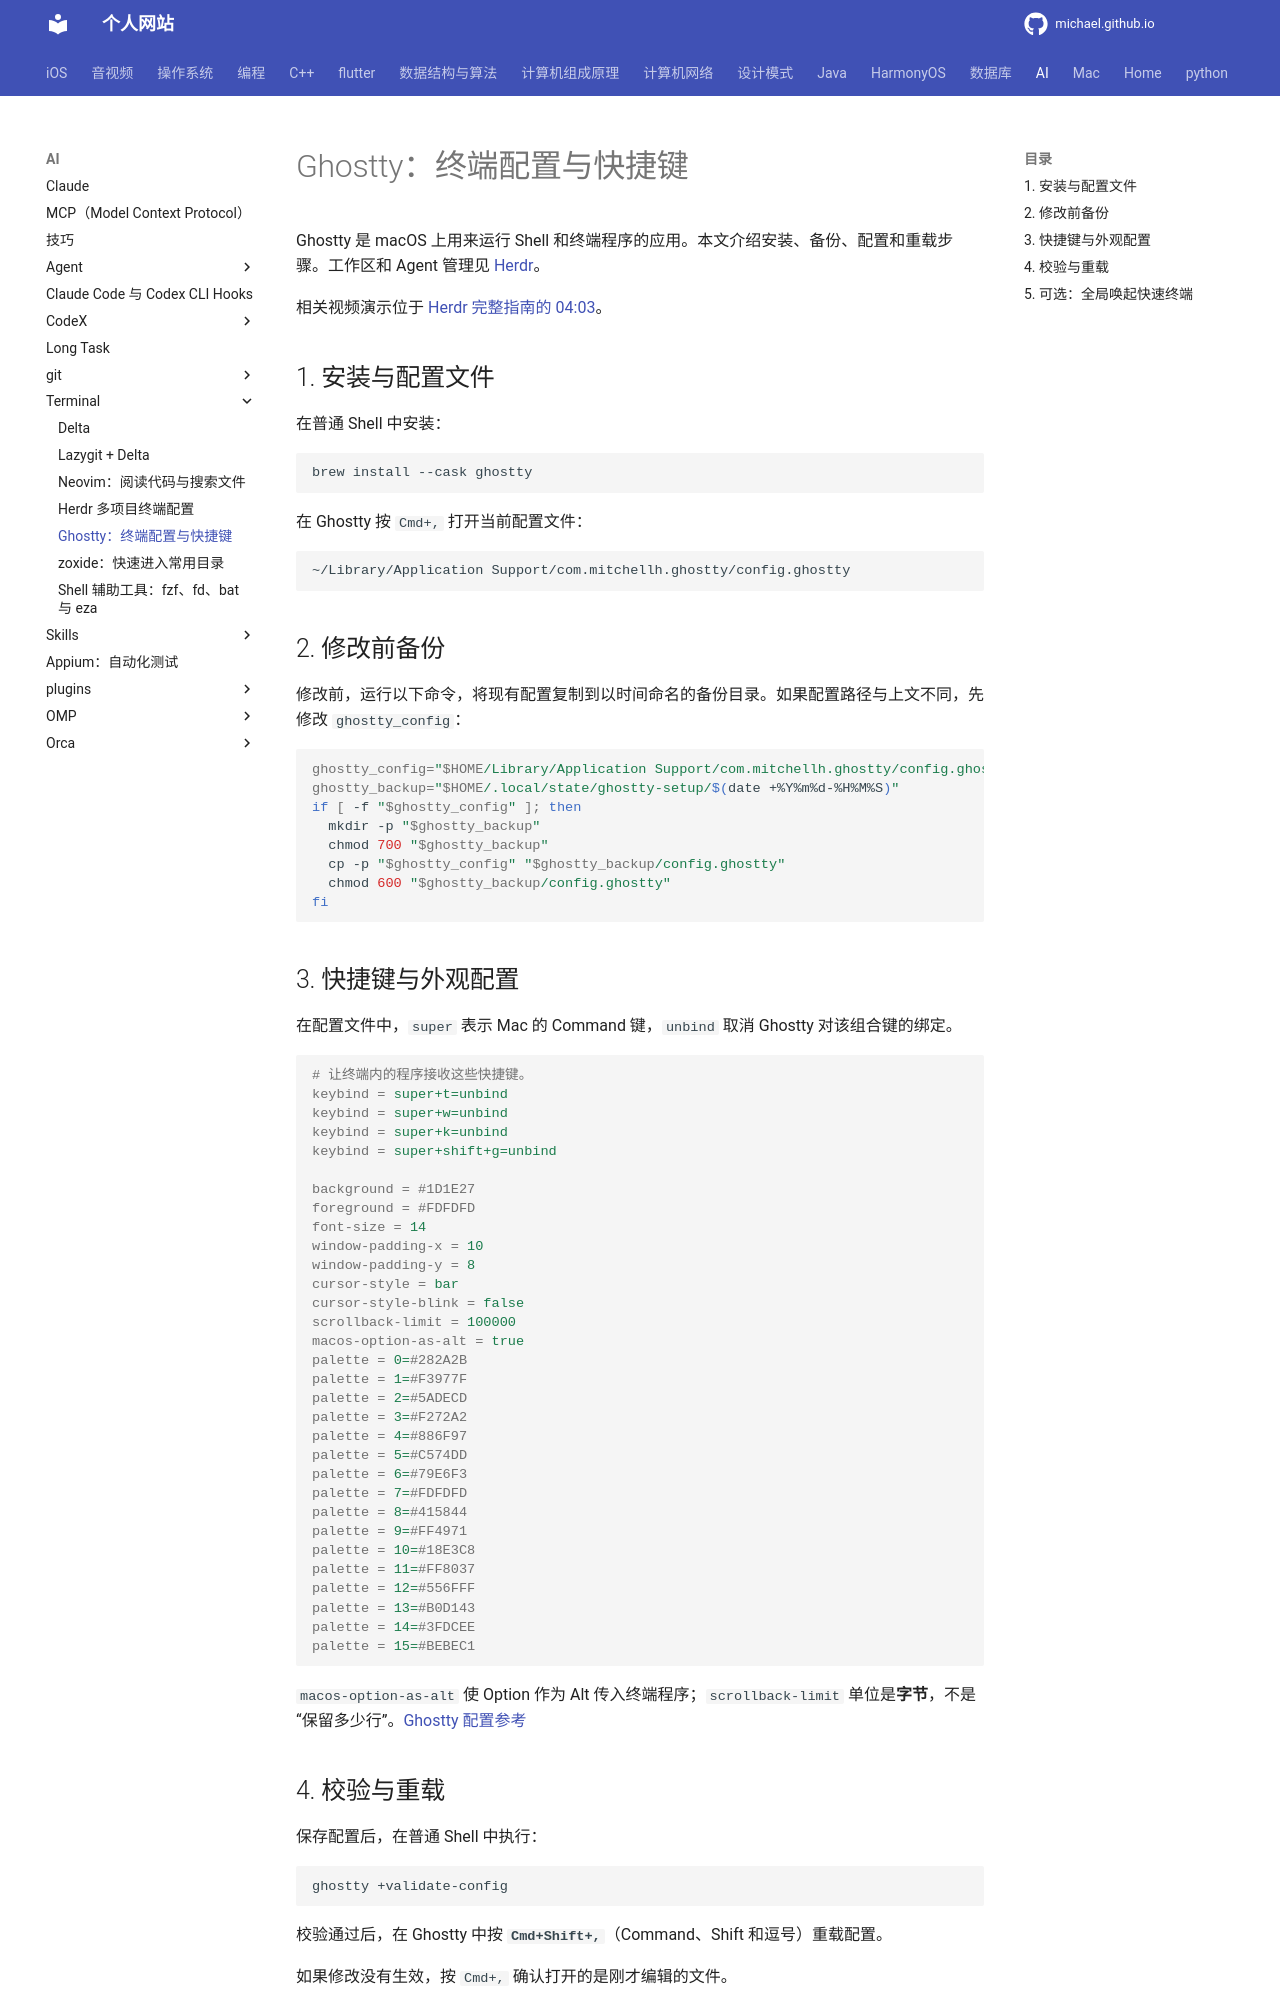

repository: michaelssman/michaelssman.github.io · page: AI/Terminal/Ghostty/index.html · generator: mkdocs

# Ghostty：终端配置与快捷键

Ghostty 是 macOS 上用来运行 Shell 和终端程序的应用。本文介绍安装、备份、配置和重载步骤。工作区和 Agent 管理见 [Herdr](Herdr.md)。

相关视频演示位于 [Herdr 完整指南的 04:03](https://www.youtube.com/watch?v=Shqtk_2Jd3c&t=243s)。

## 1. 安装与配置文件

在普通 Shell 中安装：

```bash
brew install --cask ghostty
```

在 Ghostty 按 `Cmd+,` 打开当前配置文件：

```text
~/Library/Application Support/com.mitchellh.ghostty/config.ghostty
```

## 2. 修改前备份

修改前，运行以下命令，将现有配置复制到以时间命名的备份目录。如果配置路径与上文不同，先修改 `ghostty_config`：

```bash
ghostty_config="$HOME/Library/Application Support/com.mitchellh.ghostty/config.ghostty"
ghostty_backup="$HOME/.local/state/ghostty-setup/$(date +%Y%m%d-%H%M%S)"
if [ -f "$ghostty_config" ]; then
  mkdir -p "$ghostty_backup"
  chmod 700 "$ghostty_backup"
  cp -p "$ghostty_config" "$ghostty_backup/config.ghostty"
  chmod 600 "$ghostty_backup/config.ghostty"
fi
```

<a id="herdr-keybindings"></a>

## 3. 快捷键与外观配置

在配置文件中，`super` 表示 Mac 的 Command 键，`unbind` 取消 Ghostty 对该组合键的绑定。

```ini
# 让终端内的程序接收这些快捷键。
keybind = super+t=unbind
keybind = super+w=unbind
keybind = super+k=unbind
keybind = super+shift+g=unbind

background = #1D1E27
foreground = #FDFDFD
font-size = 14
window-padding-x = 10
window-padding-y = 8
cursor-style = bar
cursor-style-blink = false
scrollback-limit = 100000
macos-option-as-alt = true
palette = 0=#282A2B
palette = 1=#F3977F
palette = 2=#5ADECD
palette = 3=#F272A2
palette = 4=#886F97
palette = 5=#C574DD
palette = 6=#79E6F3
palette = 7=#FDFDFD
palette = 8=#415844
palette = 9=#FF4971
palette = 10=#18E3C8
palette = 11=#FF8037
palette = 12=#556FFF
palette = 13=#B0D143
palette = 14=#3FDCEE
palette = 15=#BEBEC1
```

`macos-option-as-alt` 使 Option 作为 Alt 传入终端程序；`scrollback-limit` 单位是**字节**，不是“保留多少行”。[Ghostty 配置参考](https://ghostty.org/docs/config/reference)
